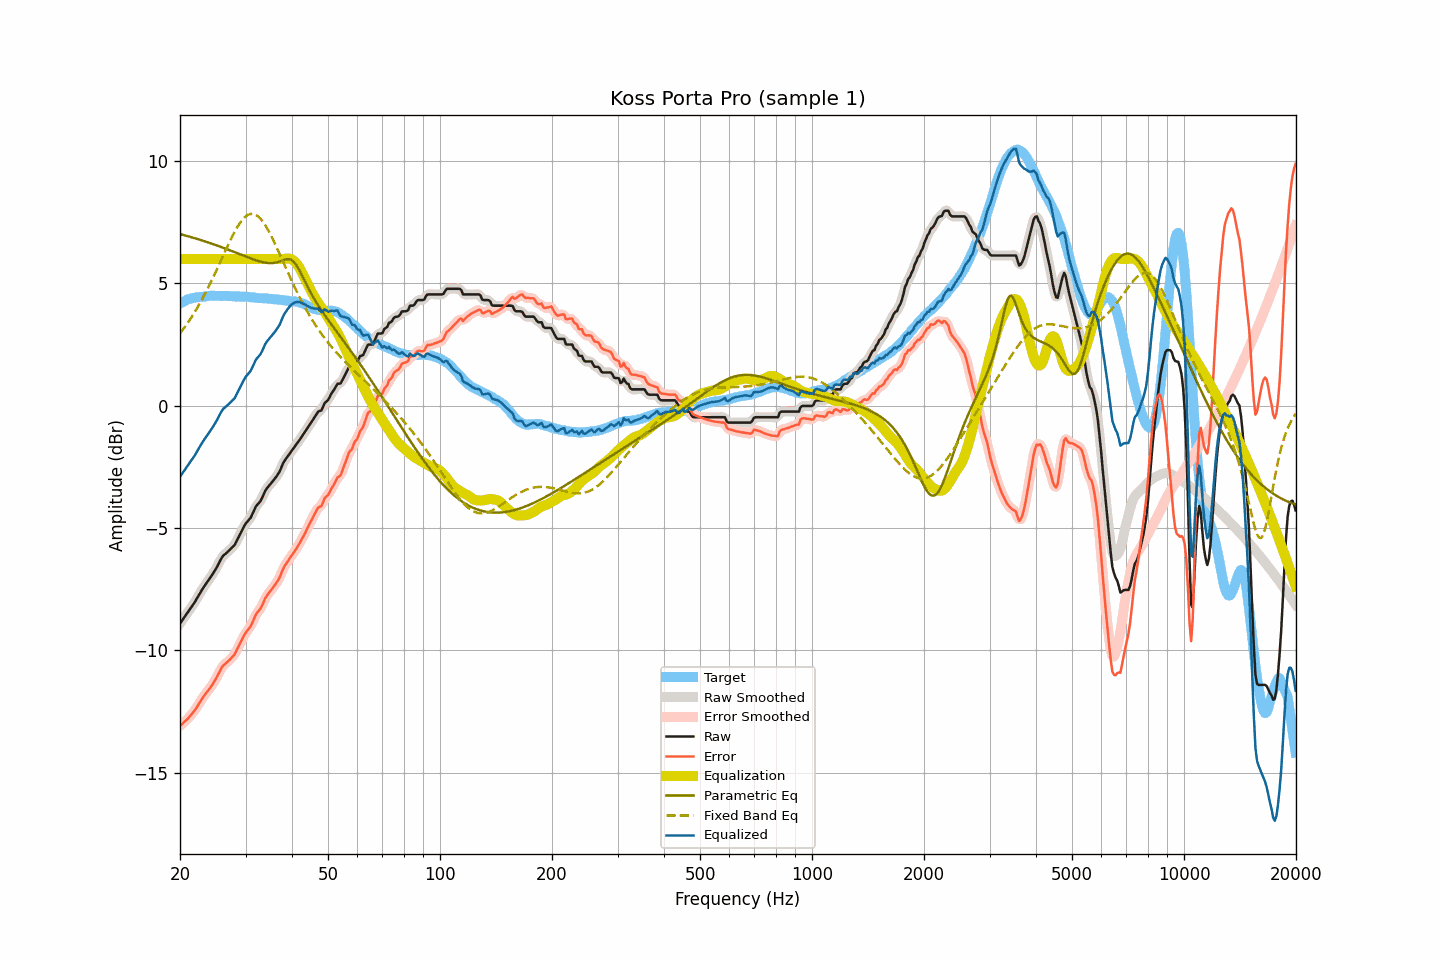

Data behind this chart, as committed beside it:
frequency, raw, smoothed, error, error_smoothed, equalization, parametric_eq, fixed_band_eq, equalized_raw, equalized_smoothed, target
20.00, -8.90, -8.90, -13.08, -13.08, 6.00, 7.02, 2.96, -2.90, -2.90, 4.18
20.20, -8.81, -8.80, -13.03, -13.02, 6.00, 7.00, 3.05, -2.81, -2.80, 4.22
20.40, -8.71, -8.71, -12.96, -12.96, 6.00, 6.98, 3.13, -2.71, -2.71, 4.25
20.61, -8.62, -8.61, -12.90, -12.90, 6.00, 6.97, 3.22, -2.62, -2.61, 4.28
20.81, -8.52, -8.52, -12.84, -12.84, 6.00, 6.95, 3.31, -2.52, -2.52, 4.32
21.02, -8.43, -8.42, -12.79, -12.77, 6.00, 6.93, 3.41, -2.43, -2.42, 4.36
21.23, -8.33, -8.33, -12.70, -12.70, 6.00, 6.91, 3.50, -2.33, -2.33, 4.37
21.44, -8.23, -8.24, -12.62, -12.63, 6.00, 6.89, 3.60, -2.23, -2.24, 4.39
21.66, -8.14, -8.14, -12.55, -12.54, 6.00, 6.87, 3.71, -2.14, -2.14, 4.41
21.87, -8.04, -8.04, -12.46, -12.46, 6.00, 6.86, 3.81, -2.04, -2.04, 4.42
22.09, -7.93, -7.93, -12.37, -12.37, 6.00, 6.84, 3.92, -1.93, -1.93, 4.44
22.31, -7.82, -7.82, -12.26, -12.26, 6.00, 6.82, 4.03, -1.82, -1.82, 4.44
22.54, -7.71, -7.71, -12.15, -12.15, 6.00, 6.80, 4.15, -1.71, -1.71, 4.45
22.76, -7.60, -7.60, -12.05, -12.05, 6.00, 6.78, 4.26, -1.60, -1.60, 4.45
22.99, -7.49, -7.49, -11.94, -11.95, 6.00, 6.75, 4.38, -1.49, -1.49, 4.45
23.22, -7.39, -7.39, -11.85, -11.85, 6.00, 6.73, 4.51, -1.39, -1.39, 4.46
23.45, -7.30, -7.29, -11.77, -11.76, 6.00, 6.71, 4.63, -1.30, -1.29, 4.47
23.69, -7.20, -7.20, -11.68, -11.68, 6.00, 6.69, 4.76, -1.20, -1.20, 4.48
23.92, -7.10, -7.10, -11.60, -11.60, 6.00, 6.67, 4.89, -1.10, -1.10, 4.49
24.16, -7.01, -7.01, -11.51, -11.51, 6.00, 6.65, 5.03, -1.01, -1.01, 4.50
24.40, -6.90, -6.91, -11.41, -11.41, 6.00, 6.62, 5.16, -0.90, -0.91, 4.51
24.65, -6.81, -6.80, -11.31, -11.31, 6.00, 6.60, 5.30, -0.81, -0.80, 4.50
24.89, -6.69, -6.70, -11.19, -11.20, 6.00, 6.58, 5.44, -0.69, -0.70, 4.50
25.14, -6.58, -6.58, -11.08, -11.08, 6.00, 6.55, 5.58, -0.58, -0.58, 4.50
25.39, -6.45, -6.45, -10.95, -10.95, 6.00, 6.53, 5.73, -0.45, -0.45, 4.50
25.65, -6.33, -6.33, -10.82, -10.82, 6.00, 6.51, 5.87, -0.33, -0.33, 4.49
25.91, -6.21, -6.21, -10.69, -10.70, 6.00, 6.48, 6.01, -0.21, -0.21, 4.48
26.16, -6.12, -6.13, -10.61, -10.62, 6.00, 6.46, 6.16, -0.12, -0.13, 4.49
26.43, -6.07, -6.06, -10.56, -10.55, 6.00, 6.43, 6.30, -0.07, -0.06, 4.49
26.69, -6.01, -6.00, -10.50, -10.49, 6.00, 6.41, 6.45, -0.01, -0.00, 4.49
26.96, -5.95, -5.95, -10.44, -10.44, 6.00, 6.38, 6.59, 0.05, 0.05, 4.49
27.23, -5.89, -5.88, -10.37, -10.37, 6.00, 6.36, 6.72, 0.11, 0.12, 4.49
27.50, -5.82, -5.83, -10.30, -10.31, 6.00, 6.33, 6.86, 0.18, 0.17, 4.49
27.77, -5.76, -5.76, -10.23, -10.23, 6.00, 6.31, 6.99, 0.24, 0.24, 4.47
28.05, -5.69, -5.67, -10.16, -10.14, 6.00, 6.28, 7.11, 0.31, 0.33, 4.47
28.33, -5.56, -5.56, -10.02, -10.03, 6.00, 6.25, 7.23, 0.44, 0.44, 4.46
28.62, -5.43, -5.43, -9.90, -9.90, 6.00, 6.23, 7.34, 0.57, 0.57, 4.47
28.90, -5.29, -5.29, -9.75, -9.76, 6.00, 6.20, 7.44, 0.71, 0.71, 4.47
29.19, -5.17, -5.16, -9.62, -9.63, 6.00, 6.18, 7.54, 0.83, 0.84, 4.46
29.48, -5.04, -5.03, -9.50, -9.49, 6.00, 6.15, 7.62, 0.96, 0.97, 4.47
29.78, -4.91, -4.91, -9.37, -9.37, 6.00, 6.12, 7.69, 1.09, 1.09, 4.46
30.08, -4.80, -4.81, -9.26, -9.27, 6.00, 6.10, 7.75, 1.20, 1.19, 4.46
30.38, -4.73, -4.73, -9.18, -9.18, 6.00, 6.07, 7.79, 1.27, 1.27, 4.45
30.68, -4.65, -4.65, -9.09, -9.09, 6.00, 6.05, 7.82, 1.35, 1.35, 4.45
30.99, -4.57, -4.55, -9.00, -8.99, 6.00, 6.02, 7.84, 1.43, 1.45, 4.44
31.30, -4.43, -4.43, -8.86, -8.86, 6.00, 6.00, 7.84, 1.57, 1.57, 4.43
31.61, -4.29, -4.29, -8.72, -8.71, 6.00, 5.98, 7.84, 1.71, 1.71, 4.43
31.93, -4.14, -4.15, -8.56, -8.57, 6.00, 5.96, 7.81, 1.86, 1.85, 4.42
32.24, -4.05, -4.05, -8.45, -8.46, 6.00, 5.93, 7.77, 1.95, 1.95, 4.41
32.57, -3.98, -3.97, -8.38, -8.37, 6.00, 5.91, 7.71, 2.02, 2.03, 4.40
32.89, -3.90, -3.88, -8.30, -8.28, 6.00, 5.90, 7.65, 2.10, 2.12, 4.40
33.22, -3.78, -3.76, -8.17, -8.16, 6.00, 5.88, 7.57, 2.22, 2.24, 4.40
33.55, -3.62, -3.63, -8.02, -8.02, 6.00, 5.86, 7.48, 2.38, 2.37, 4.40
33.89, -3.48, -3.49, -7.87, -7.88, 6.00, 5.85, 7.38, 2.52, 2.51, 4.39
34.23, -3.38, -3.38, -7.77, -7.77, 6.00, 5.84, 7.28, 2.62, 2.62, 4.39
34.57, -3.30, -3.29, -7.67, -7.67, 6.00, 5.83, 7.16, 2.70, 2.71, 4.38
34.92, -3.22, -3.22, -7.59, -7.59, 6.00, 5.83, 7.04, 2.78, 2.78, 4.37
35.27, -3.14, -3.14, -7.51, -7.50, 6.00, 5.83, 6.91, 2.86, 2.86, 4.37
35.62, -3.06, -3.06, -7.41, -7.42, 6.00, 5.84, 6.77, 2.94, 2.94, 4.36
35.97, -2.98, -2.97, -7.33, -7.33, 6.00, 5.85, 6.63, 3.02, 3.03, 4.35
... 635 more rows
